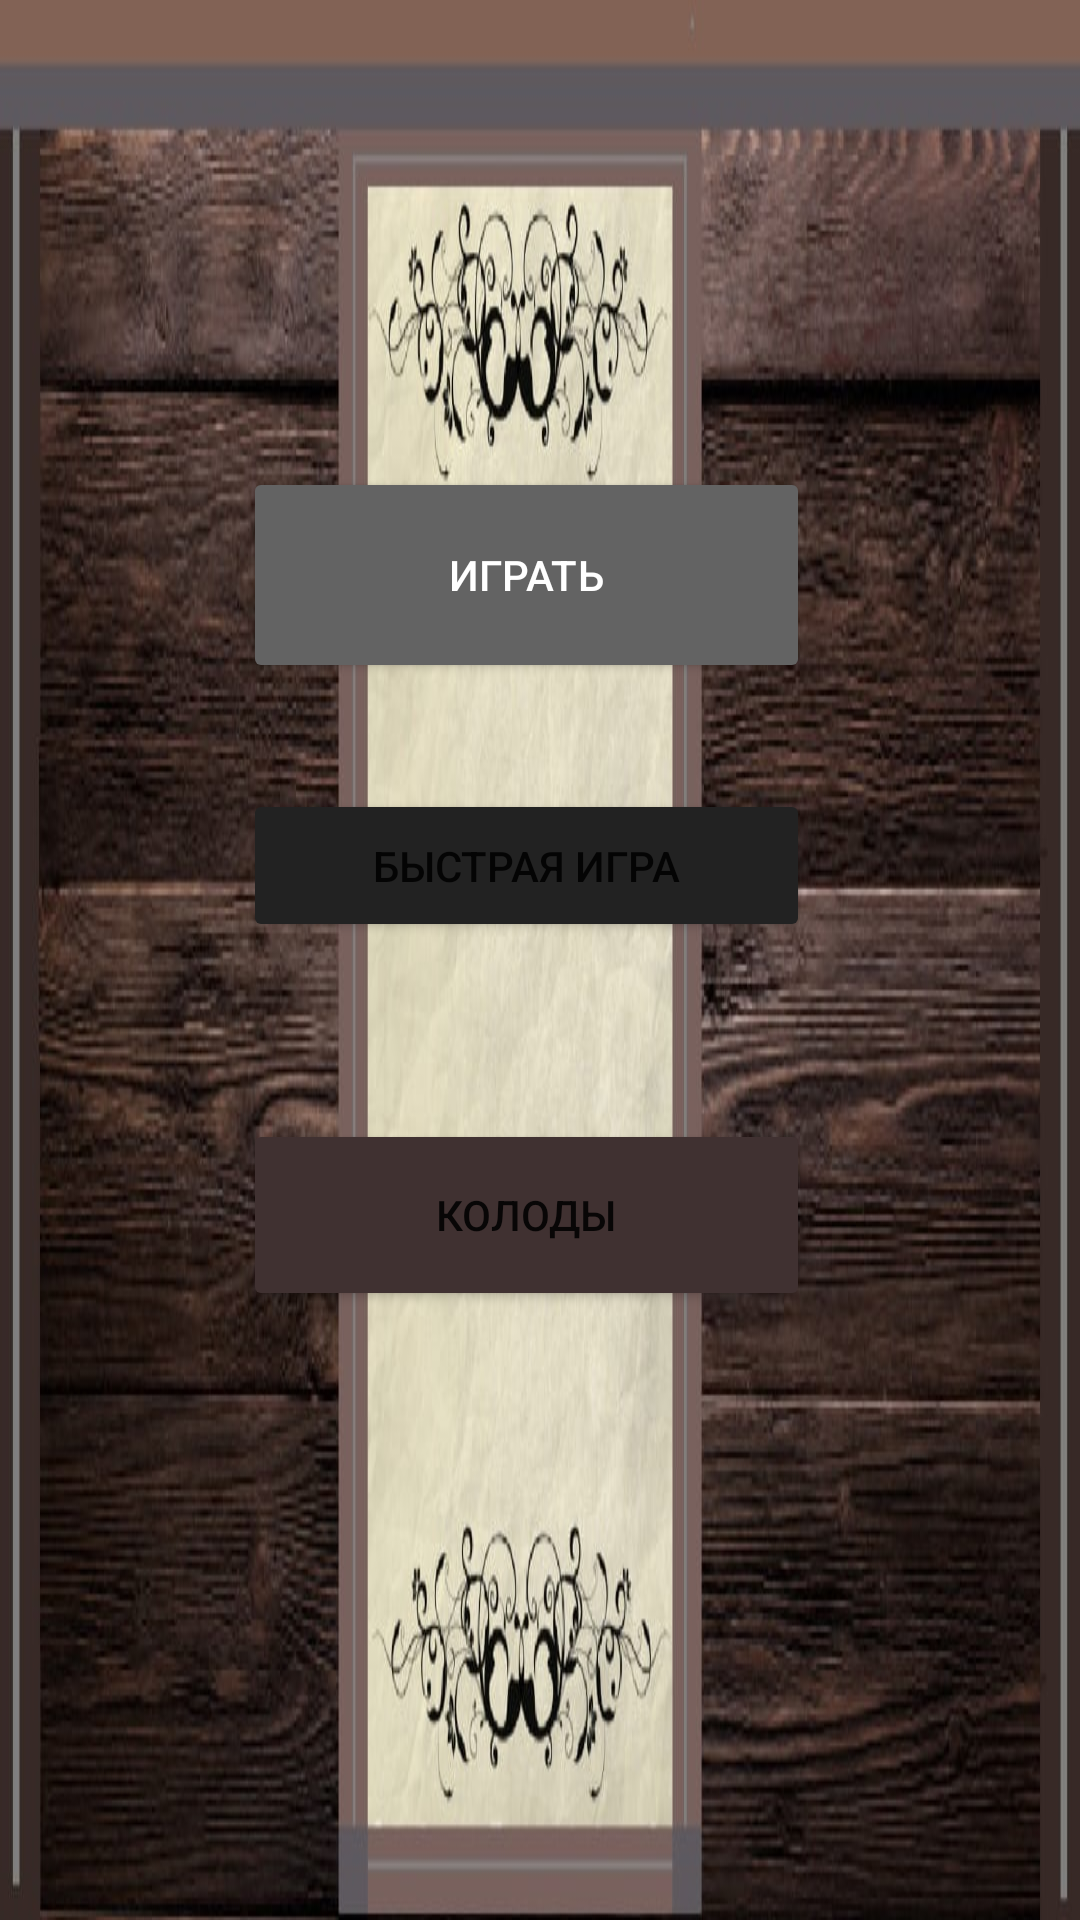

Produce the Android XML layout that renders to this screen, including the resource entries it uses.
<!-- AndroidManifest.xml: application theme Theme.Gwent -->
<!-- res/layout/activity_main.xml -->
<?xml version="1.0" encoding="utf-8"?>
<androidx.constraintlayout.widget.ConstraintLayout xmlns:android="http://schemas.android.com/apk/res/android"
    xmlns:app="http://schemas.android.com/apk/res-auto"
    xmlns:tools="http://schemas.android.com/tools"
    android:layout_width="match_parent"
    android:layout_height="match_parent"
    android:background="@drawable/menu"
    android:screenOrientation="landscape"
    tools:context=".MainActivity">

    <Button
        android:id="@+id/game"
        android:layout_width="189dp"
        android:layout_height="72dp"
        android:onClick="onClick"
        android:shadowColor="#3C3F41"
        android:text="Играть"
        android:textColor="#FFFFFF"
        android:textColorLink="#852121"
        app:backgroundTint="#636363"
        app:layout_constraintBottom_toBottomOf="parent"
        app:layout_constraintEnd_toEndOf="parent"
        app:layout_constraintHorizontal_bias="0.474"
        app:layout_constraintStart_toStartOf="parent"
        app:layout_constraintTop_toTopOf="parent"
        app:layout_constraintVertical_bias="0.274"
        app:rippleColor="#FFFFFF" />

    <Button
        android:id="@+id/colods"
        android:layout_width="189dp"
        android:layout_height="64dp"
        android:text="Колоды"
        app:backgroundTint="#403131"
        app:layout_constraintBottom_toBottomOf="parent"
        app:layout_constraintEnd_toEndOf="parent"
        app:layout_constraintHorizontal_bias="0.473"
        app:layout_constraintStart_toStartOf="parent"
        app:layout_constraintTop_toBottomOf="@+id/game"
        app:layout_constraintVertical_bias="0.417" />

    <Button
        android:id="@+id/fastGame"
        android:layout_width="189dp"
        android:layout_height="51dp"
        android:text="Быстрая игра"
        app:backgroundTint="#222222"
        app:iconTint="#333333"
        app:layout_constraintBottom_toTopOf="@+id/colods"
        app:layout_constraintEnd_toEndOf="parent"
        app:layout_constraintHorizontal_bias="0.473"
        app:layout_constraintStart_toStartOf="parent"
        app:layout_constraintTop_toBottomOf="@+id/game"
        app:layout_constraintVertical_bias="0.375" />
</androidx.constraintlayout.widget.ConstraintLayout>
<!-- resources referenced by this layout -->
<resources>
  <!-- drawable menu: jpg bitmap (drawable, 182743 bytes) -->
  <style name="Theme.Gwent" parent="Theme.MaterialComponents.DayNight.DarkActionBar">
          
          <item name="colorPrimary">@color/purple_500</item>
          <item name="colorPrimaryVariant">@color/purple_700</item>
          <item name="colorOnPrimary">@color/white</item>
          
          <item name="colorSecondary">@color/teal_200</item>
          <item name="colorSecondaryVariant">@color/teal_700</item>
          <item name="colorOnSecondary">@color/black</item>
          
          <item name="android:statusBarColor" tools:targetApi="l">?attr/colorPrimaryVariant</item>
          
      </style>
  <!-- not gathered from this repository: default colours our renderer supplied (Android Studio template values) -->
  <color name="purple_500">#FF6200EE</color>
  <color name="purple_700">#FF3700B3</color>
  <color name="teal_200">#FF03DAC5</color>
  <color name="teal_700">#FF018786</color>
  <color name="black">#FF000000</color>
  <color name="white">#FFFFFFFF</color>
</resources>
